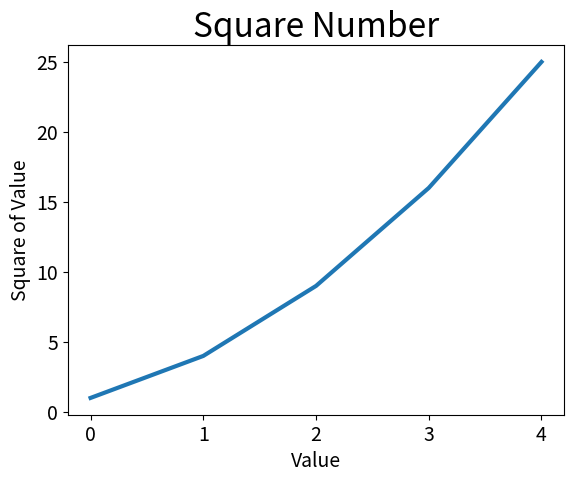

Python code for this plot:
import matplotlib.pyplot as plt

squares = [1, 4, 9, 16, 25]

fig, ax = plt.subplots()
ax.plot(squares, linewidth=3)

# Set chart title an label axes.
ax.set_title("Square Number", fontsize=24)
ax.set_xlabel("Value", fontsize=14)
ax.set_ylabel("Square of Value", fontsize=14)

# Set size of tick labels.
ax.tick_params(axis='both', labelsize=14)

plt.show()
